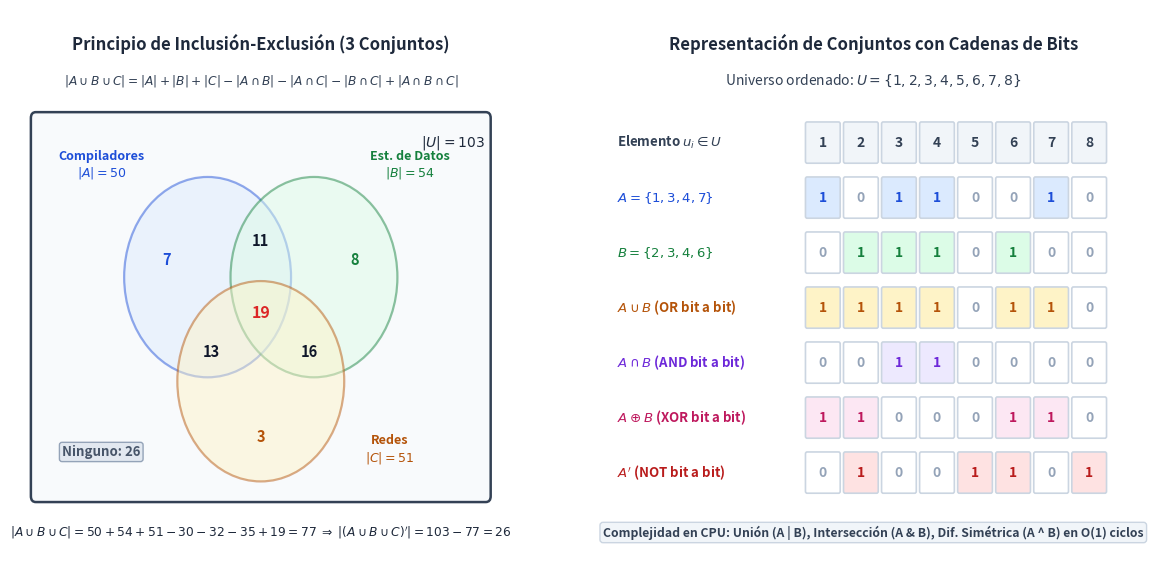

Reproduce this figure in Python. (Note: this script raises an exception after producing the figure.)
import os
import matplotlib.pyplot as plt
import matplotlib.patches as patches

def main():
    fig, (ax1, ax2) = plt.subplots(1, 2, figsize=(12.4, 5.8), dpi=180,
                                   gridspec_kw={'width_ratios': [1.05, 1.15]})

    # --- Panel 1: Principio de Inclusión-Exclusión (Ejemplo Biblioteca 103 libros) ---
    ax1.set_xlim(0, 6.0)
    ax1.set_ylim(0, 5.6)
    ax1.axis('off')

    ax1.text(3.0, 5.25, "Principio de Inclusión-Exclusión (3 Conjuntos)",
             ha='center', va='center', fontsize=12, fontweight='bold', color='#1e293b')
    ax1.text(3.0, 4.88, r"$|A \cup B \cup C| = |A|+|B|+|C|-|A\cap B|-|A\cap C|-|B\cap C|+|A\cap B\cap C|$",
             ha='center', va='center', fontsize=8.8, color='#334155')

    # Universe box
    ax1.add_patch(patches.FancyBboxPatch((0.25, 0.65), 5.5, 3.85, boxstyle="round,pad=0.06",
                                         facecolor='#f8fafc', edgecolor='#334155', lw=1.8))
    ax1.text(5.35, 4.25, r"$|U| = 103$", fontsize=10, fontweight='bold', color='#1e293b', ha='center', va='center')

    cA, cB, cC, r = (2.35, 2.88), (3.65, 2.88), (3.0, 1.82), 1.02
    ax1.add_patch(patches.Circle(cA, r, facecolor='#dbeafe', edgecolor='#1d4ed8', lw=1.6, alpha=0.48))
    ax1.add_patch(patches.Circle(cB, r, facecolor='#dcfce7', edgecolor='#15803d', lw=1.6, alpha=0.48))
    ax1.add_patch(patches.Circle(cC, r, facecolor='#fef3c7', edgecolor='#b45309', lw=1.6, alpha=0.48))

    ax1.text(1.05, 4.02, "Compiladores\n" + r"$|A| = 50$", fontsize=9.0, fontweight='bold', color='#1d4ed8', ha='center', va='center')
    ax1.text(4.82, 4.02, "Est. de Datos\n" + r"$|B| = 54$", fontsize=9.0, fontweight='bold', color='#15803d', ha='center', va='center')
    ax1.text(4.58, 1.12, "Redes\n" + r"$|C| = 51$", fontsize=9.0, fontweight='bold', color='#b45309', ha='center', va='center')

    # Exact counts per region (Jimenez Murillo Ej. 3.18)
    ax1.text(3.00, 2.52, "19", fontsize=11.5, fontweight='bold', color='#dc2626', ha='center', va='center')
    ax1.text(3.00, 3.25, "11", fontsize=10.5, fontweight='bold', color='#0f172a', ha='center', va='center')
    ax1.text(2.40, 2.12, "13", fontsize=10.5, fontweight='bold', color='#0f172a', ha='center', va='center')
    ax1.text(3.60, 2.12, "16", fontsize=10.5, fontweight='bold', color='#0f172a', ha='center', va='center')
    ax1.text(1.85, 3.05, "7",  fontsize=10.5, fontweight='bold', color='#1d4ed8', ha='center', va='center')
    ax1.text(4.15, 3.05, "8",  fontsize=10.5, fontweight='bold', color='#15803d', ha='center', va='center')
    ax1.text(3.00, 1.25, "3",  fontsize=10.5, fontweight='bold', color='#b45309', ha='center', va='center')
    ax1.text(1.05, 1.10, "Ninguno: 26", fontsize=9.5, fontweight='bold', color='#475569', ha='center', va='center',
             bbox=dict(boxstyle='round,pad=0.2', facecolor='#e2e8f0', edgecolor='#94a3b8'))

    ax1.text(3.0, 0.28, r"$|A \cup B \cup C| = 50 + 54 + 51 - 30 - 32 - 35 + 19 = 77 \;\Rightarrow\; |(A \cup B \cup C)'| = 103 - 77 = 26$",
             ha='center', va='center', fontsize=8.8, fontweight='bold', color='#1e293b')

    # --- Panel 2: Representación Computacional mediante Vectores de Bits (Bitmasks) ---
    ax2.set_xlim(0, 6.5)
    ax2.set_ylim(0, 5.6)
    ax2.axis('off')

    ax2.text(3.25, 5.25, "Representación de Conjuntos con Cadenas de Bits",
             ha='center', va='center', fontsize=12, fontweight='bold', color='#1e293b')
    ax2.text(3.25, 4.88, r"Universo ordenado: $U = \{1, 2, 3, 4, 5, 6, 7, 8\}$",
             ha='center', va='center', fontsize=10, color='#334155')

    rows = [
        ("Elemento $u_i \\in U$", ["1", "2", "3", "4", "5", "6", "7", "8"], "#f1f5f9", "#334155"),
        ("$A = \\{1, 3, 4, 7\\}$", ["1", "0", "1", "1", "0", "0", "1", "0"], "#dbeafe", "#1d4ed8"),
        ("$B = \\{2, 3, 4, 6\\}$", ["0", "1", "1", "1", "0", "1", "0", "0"], "#dcfce7", "#15803d"),
        ("$A \\cup B$ (OR bit a bit)", ["1", "1", "1", "1", "0", "1", "1", "0"], "#fef3c7", "#b45309"),
        ("$A \\cap B$ (AND bit a bit)", ["0", "0", "1", "1", "0", "0", "0", "0"], "#ede9fe", "#6d28d9"),
        ("$A \\oplus B$ (XOR bit a bit)", ["1", "1", "0", "0", "0", "1", "1", "0"], "#fce7f3", "#be185d"),
        ("$A'$ (NOT bit a bit)", ["0", "1", "0", "0", "1", "1", "0", "1"], "#fee2e2", "#b91c1c"),
    ]

    y_start = 4.25
    dy = 0.56
    x0 = 2.45
    dx = 0.46

    for r_idx, (label, bits, bg, fg) in enumerate(rows):
        y = y_start - r_idx * dy
        ax2.text(0.15, y, label, ha='left', va='center', fontsize=9.5, fontweight='bold', color=fg)
        for c_idx, b in enumerate(bits):
            x = x0 + c_idx * dx
            cell_bg = bg if (b == "1" or r_idx == 0) else "#ffffff"
            cell_fg = fg if (b == "1" or r_idx == 0) else "#94a3b8"
            rect = patches.FancyBboxPatch((x, y - 0.19), 0.38, 0.38, boxstyle="round,pad=0.02",
                                          facecolor=cell_bg, edgecolor='#cbd5e1', lw=1.2)
            ax2.add_patch(rect)
            ax2.text(x + 0.19, y, b, ha='center', va='center', fontsize=10, fontweight='bold', color=cell_fg)

    ax2.text(3.25, 0.28, "Complejidad en CPU: Unión (A | B), Intersección (A & B), Dif. Simétrica (A ^ B) en O(1) ciclos",
             ha='center', va='center', fontsize=8.8, fontweight='bold', color='#334155',
             bbox=dict(boxstyle='round,pad=0.25', facecolor='#f1f5f9', edgecolor='#cbd5e1'))

    plt.tight_layout()
    out_path = os.path.join(os.path.dirname(os.path.abspath(__file__)), "aplicaciones-conjuntos-inclusion-exclusion-y-bits.png")
    plt.savefig(out_path, dpi=180, bbox_inches='tight', facecolor='white')
    plt.close()

if __name__ == "__main__":
    main()
